The GitHub repository mecatrono/Sistemas-Inteligentes contains a labelled image folder "DATASET" with 3 categories: capacitores, resistores, transformadores. Examples follow, each with its label.

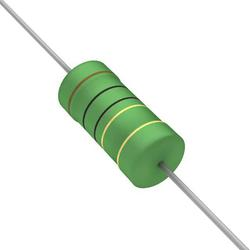
Label: resistores

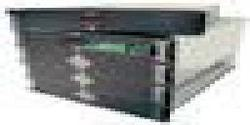
Label: transformadores

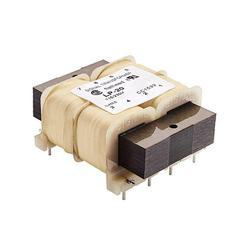
Label: transformadores

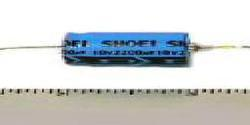
Label: capacitores

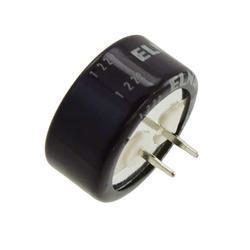
Label: capacitores

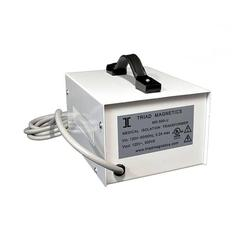
Label: transformadores
